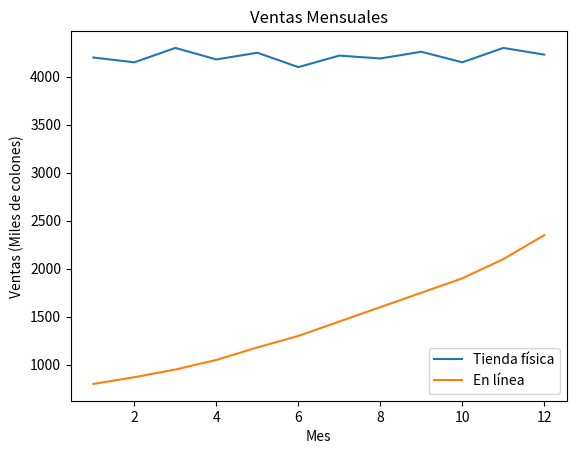

Source code (Python):
import matplotlib.pyplot as plt

# Datos
meses = [1, 2, 3, 4, 5, 6, 7, 8, 9, 10, 11, 12]
tienda_fisica = [4200, 4150, 4300, 4180, 4250, 4100, 4220, 4190, 4260, 4150, 4300, 4230]
en_linea = [800, 870, 950, 1050, 1180, 1300, 1450, 1600, 1750, 1900, 2100, 2350]

# Graficar
plt.plot(meses, tienda_fisica, label='Tienda física')
plt.plot(meses, en_linea, label='En línea')

# Detallar y mostrar
plt.title("Ventas Mensuales")
plt.xlabel("Mes")
plt.ylabel("Ventas (Miles de colones)")
plt.legend()
plt.show()
